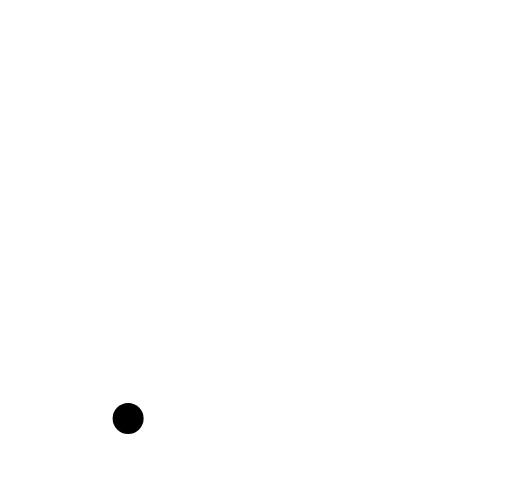
t = 0.00 s
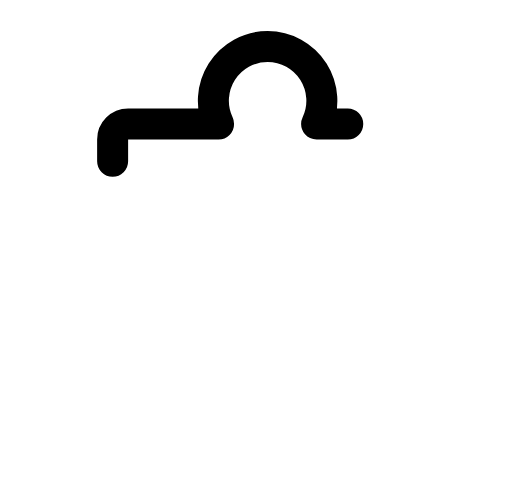
t = 0.25 s
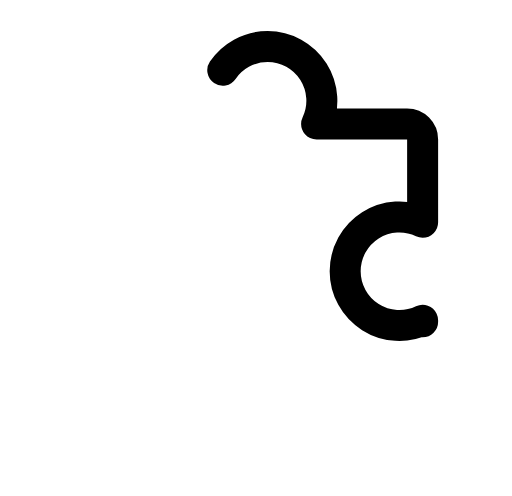
t = 0.38 s
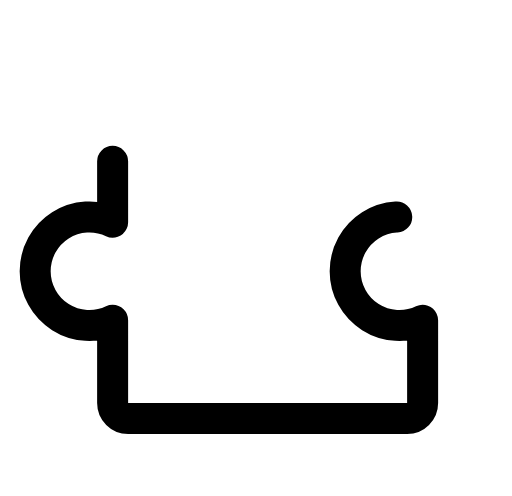
t = 0.63 s
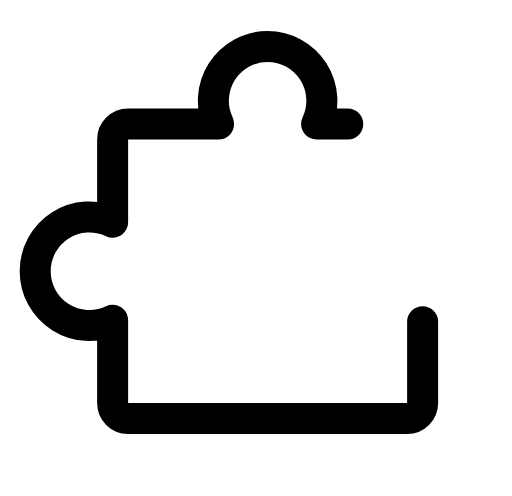
t = 0.75 s
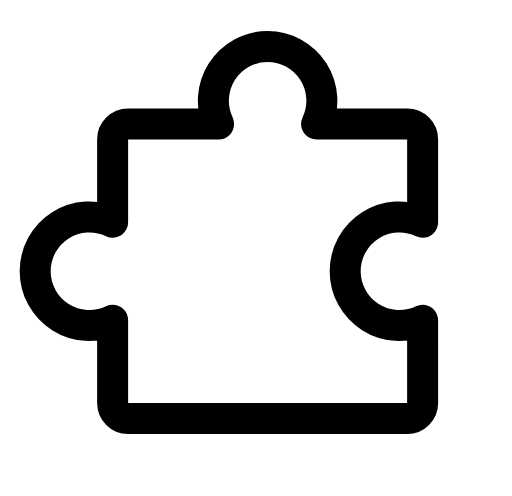
t = 1.00 s

The animated SVG that drew these frames (rendered in a browser with its animation timeline set to each time). Animation: 1 CSS @keyframes rule; one cycle of 1.00 s.

<svg width="33" height="32" viewBox="0 0 33 32" fill="none" xmlns="http://www.w3.org/2000/svg">
<g id="PuzzlePiece" clip-path="url(#clip0_1452_3732)">
<path id="Vector" d="M8.24982 26.9982C7.98461 26.9982 7.73025 26.8929 7.54272 26.7053C7.35518 26.5178 7.24982 26.2634 7.24982 25.9982V20.662C6.71636 20.9144 6.12773 21.0278 5.53868 20.9916C4.94962 20.9555 4.37927 20.771 3.88065 20.4553C3.38203 20.1396 2.97133 19.703 2.68674 19.186C2.40216 18.669 2.25293 18.0884 2.25293 17.4982C2.25293 16.9081 2.40216 16.3275 2.68674 15.8105C2.97133 15.2934 3.38203 14.8568 3.88065 14.5411C4.37927 14.2254 4.94962 14.0409 5.53868 14.0048C6.12773 13.9686 6.71636 14.0821 7.24982 14.3345V8.99821C7.24982 8.733 7.35518 8.47864 7.54272 8.29111C7.73025 8.10357 7.98461 7.99821 8.24982 7.99821H14.0861C13.8334 7.46474 13.7197 6.87603 13.7557 6.28684C13.7916 5.69765 13.976 5.12713 14.2917 4.62834C14.6073 4.12954 15.044 3.71869 15.5611 3.43399C16.0782 3.14929 16.6589 3 17.2492 3C17.8395 3 18.4202 3.14929 18.9373 3.43399C19.4544 3.71869 19.891 4.12954 20.2067 4.62834C20.5224 5.12713 20.7067 5.69765 20.7427 6.28684C20.7786 6.87603 20.665 7.46474 20.4123 7.99821H26.2498C26.515 7.99821 26.7694 8.10357 26.9569 8.29111C27.1445 8.47864 27.2498 8.733 27.2498 8.99821V14.3345C26.7164 14.0821 26.1277 13.9686 25.5387 14.0048C24.9496 14.0409 24.3793 14.2254 23.8806 14.5411C23.382 14.8568 22.9713 15.2934 22.6867 15.8105C22.4022 16.3275 22.2529 16.9081 22.2529 17.4982C22.2529 18.0884 22.4022 18.669 22.6867 19.186C22.9713 19.703 23.382 20.1396 23.8806 20.4553C24.3793 20.771 24.9496 20.9555 25.5387 20.9916C26.1277 21.0278 26.7164 20.9144 27.2498 20.662V25.9982C27.2498 26.2634 27.1445 26.5178 26.9569 26.7053C26.7694 26.8929 26.515 26.9982 26.2498 26.9982H8.24982Z" stroke="black" stroke-width="2" stroke-linecap="round" stroke-linejoin="round" class="id_anim_stroke-property0" data-duration="1" data-offset="0" style="stroke-dashoffset: 0px; stroke-dasharray: 0px, 99.5722px; animation: 1s linear 0s 1 normal forwards running id_anim_stroke-property0;"></path>
</g>
<defs>
<clipPath id="clip0_1452_3732">
<rect width="32" height="32" fill="white" transform="translate(0.25)"></rect>
</clipPath>
</defs>
<style>
        @keyframes id_anim_stroke-property0{
        
            0%{
                stroke-dashoffset: 0px; 
        stroke-dasharray: 0px, 99.57215881347656px;
            }
        
            50%{
                stroke-dashoffset: -49.78607940673828px; 
        stroke-dasharray: 49.78607940673828px, 49.78607940673828px;
            }
        
            100%{
                stroke-dashoffset: -99.57215881347656px; 
        stroke-dasharray: 99.57215881347656px, 0px;
            }
        
        }
        </style></svg>
